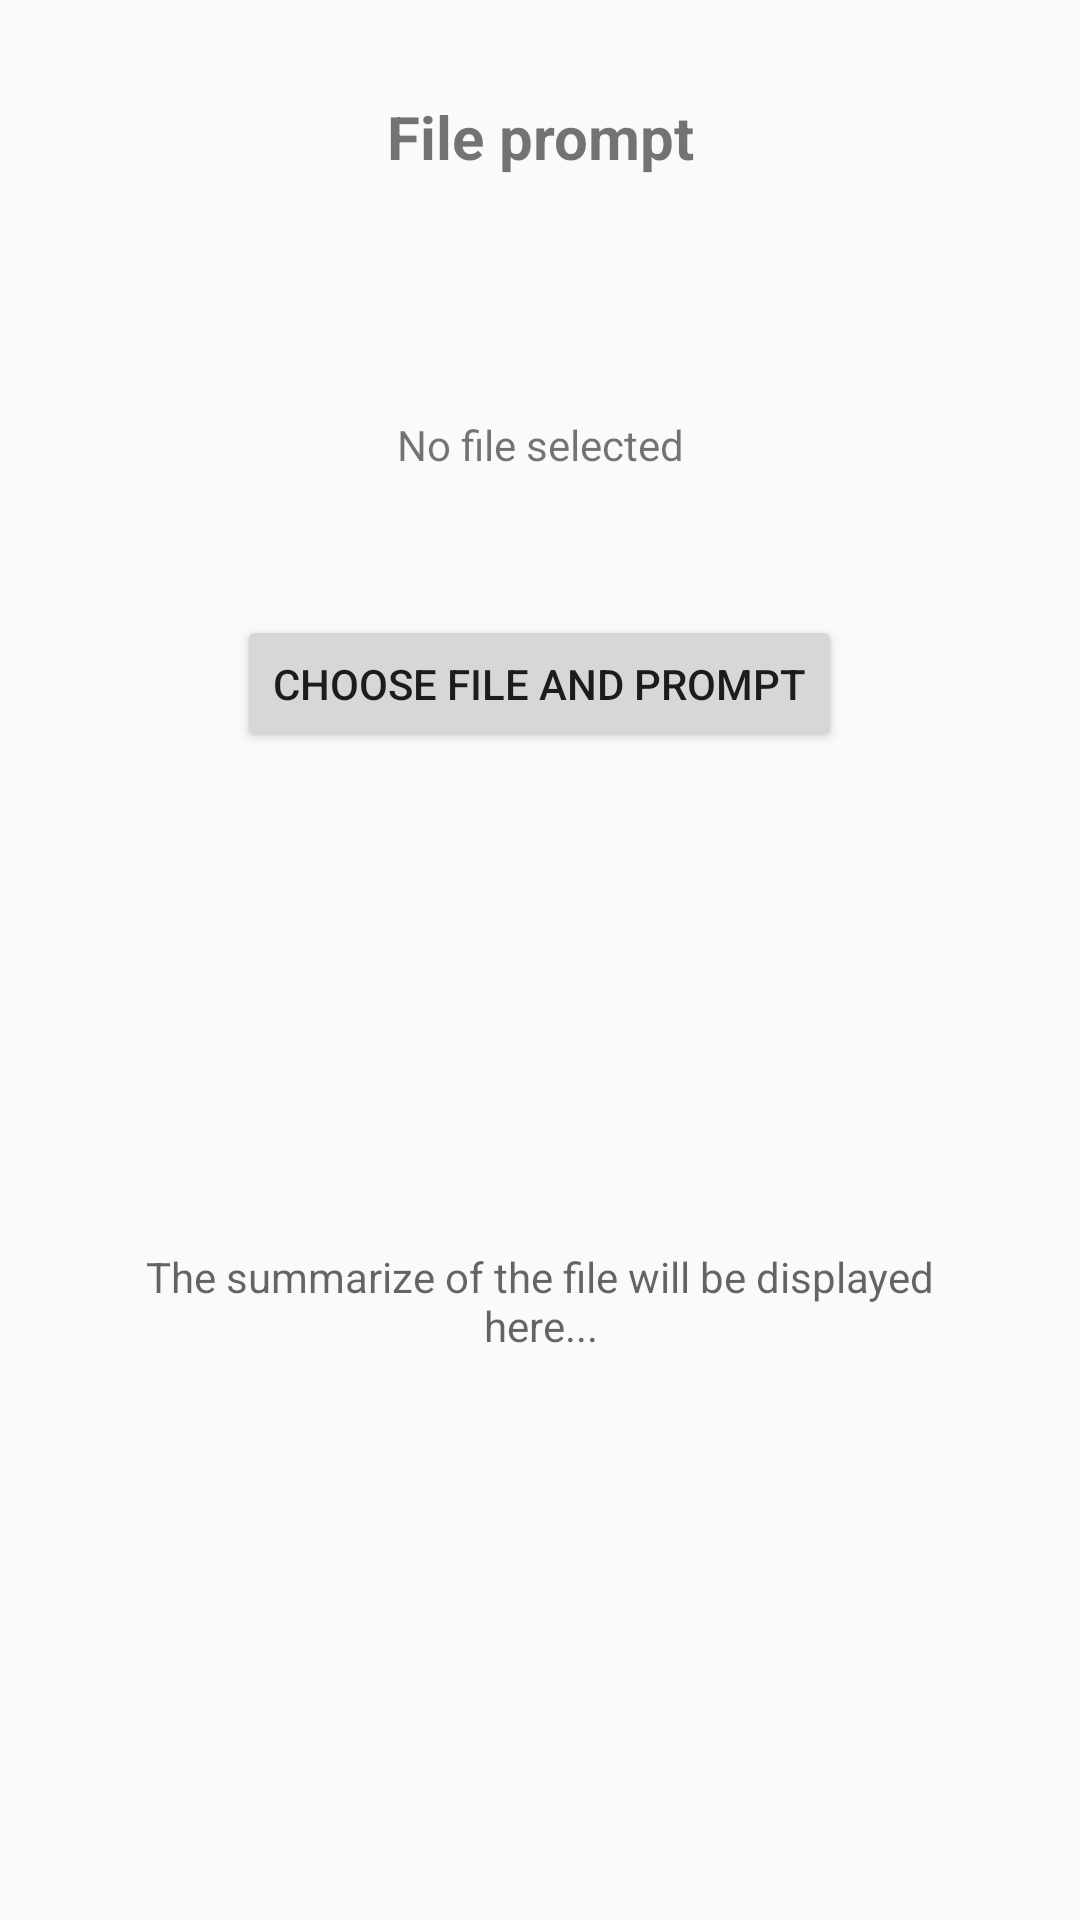

Write the Android layout XML for this screen, with the resource values it uses.
<!-- AndroidManifest.xml: application theme Theme.AppCompat.DayNight.DarkActionBar -->
<!-- res/layout/activity_file.xml -->
<?xml version="1.0" encoding="utf-8"?>
<LinearLayout xmlns:android="http://schemas.android.com/apk/res/android"
    xmlns:app="http://schemas.android.com/apk/res-auto"
    xmlns:tools="http://schemas.android.com/tools"
    android:id="@+id/main"
    android:layout_width="match_parent"
    android:layout_height="match_parent"
    android:orientation="horizontal"
    tools:context=".Activities.FileActivity">

    <Space
        android:layout_width="0dp"
        android:layout_height="wrap_content"
        android:layout_weight="1" />

    <LinearLayout
        android:layout_width="0dp"
        android:layout_height="match_parent"
        android:layout_weight="8"
        android:gravity="center"
        android:orientation="vertical"
        android:overScrollMode="never">

        <Space
            android:layout_width="match_parent"
            android:layout_height="0dp"
            android:layout_weight="0.5" />

        <TextView
            android:layout_width="match_parent"
            android:layout_height="0dp"
            android:layout_weight="1"
            android:gravity="center"
            android:text="File prompt"
            android:textSize="20sp"
            android:textStyle="bold" />

        <Space
            android:layout_width="match_parent"
            android:layout_height="0dp"
            android:layout_weight="1" />

        <TextView
            android:id="@+id/tVFileData"
            android:layout_width="match_parent"
            android:layout_height="0dp"
            android:layout_weight="1.5"
            android:ems="10"
            android:gravity="center"
            android:text="No file selected" />

        <Space
            android:layout_width="match_parent"
            android:layout_height="0dp"
            android:layout_weight="0.5" />

        <Button
            android:layout_width="wrap_content"
            android:layout_height="0dp"
            android:layout_weight="1"
            android:onClick="filePrompt"
            android:text="Choose file and Prompt" />

        <Space
            android:layout_width="match_parent"
            android:layout_height="0dp"
            android:layout_weight="0.5" />

        <TextView
            android:id="@+id/tVSummary"
            android:layout_width="match_parent"
            android:layout_height="0dp"
            android:layout_weight="7"
            android:gravity="center"
            android:hint="The summarize of the file will be displayed here..."
            android:scrollbars="vertical"
            android:verticalScrollbarPosition="defaultPosition" />

        <Space
            android:layout_width="match_parent"
            android:layout_height="0dp"
            android:layout_weight="1" />
    </LinearLayout>

    <Space
        android:layout_width="0dp"
        android:layout_height="wrap_content"
        android:layout_weight="1" />

</LinearLayout>
<!-- resources referenced by this layout -->
<resources>

</resources>
